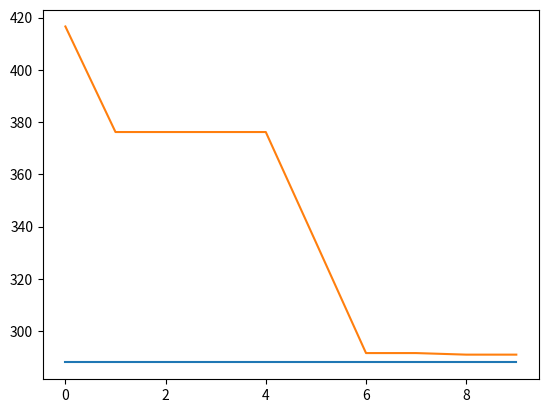
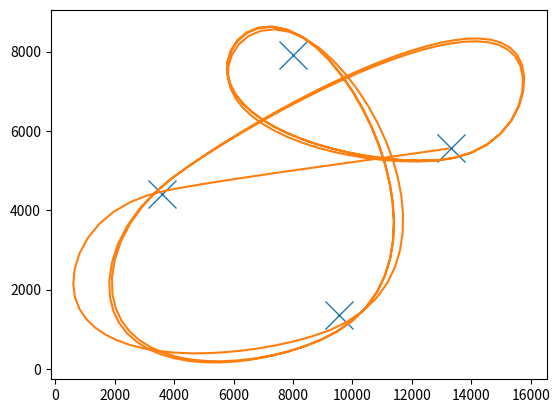

These charts were generated, in order, by the following Python code:
import numpy as np
import matplotlib.pyplot as plt

map = [[13326, 5568], [9532, 1370], [3610, 4421], [7994, 7900]]
map = [[13326, 5568], [3610, 4421], [9532, 1370], [7994, 7900]] # shuffled
tot_laps = 3

info_values = []


class State():
    def __init__(self):
        self.i_laps_done = 0
        

def get_dif_node(i, dif=0):
    i_new = (i + dif) % len(map)
    
    return map[i_new]

class InfoNow(object):
    def __init__(self, cox, coy, vx, vy, angle, i_node):
        self.co = np.array([cox, coy])
        self.v =  np.array([vx, vy])
        self.angle = angle
        self.i_node = i_node
        

def angle_from_co_s(co1, co2):
            dif = [b - a for a, b in zip(co1, co2)]
            angle = (np.arctan2(dif[1], dif[0]) * 180 / np.pi) % 360    # y, x!
            return angle


def angle_to_vec(angle):
    rad = angle * np.pi / 180
    return np.array([np.cos(rad), np.sin(rad)])


def vec_to_angle(vec):
    angle = (np.arctan2(vec[1], vec[0]) * 180 / np.pi) % 360  # y, x!
    return angle


def dif_angles(angle1, angle2):
    return (angle2 - angle1 + 180) % 360 - 180


def pred_next_step(info_now, output, map, state):
    # DO only for first one now
    
    def angle_to_vec(angle):
        rad = angle * np.pi / 180
        return np.array([np.cos(rad), np.sin(rad)])

    """
    prediction:
    """

    co_now = info_now.co
    v_vec_cur = info_now.v
    angle_current = info_now.angle
    co_target = output[0:2]
    thrust = output[2]

    angle_next = angle_from_co_s(co_now, co_target)
    #
    # print_error(angle_next)
    # print_error(angle_current)

    # next step:
    # 1 rotate:
    if angle_current == -1:
        angle_pred = angle_next
    else:
        dif = (angle_next - angle_current + 180) % 360 - 180
        angle_pred = angle_current + max(-18, min(+18, dif))

    # 2. acceleration
    facing_vector = angle_to_vec(angle_pred)
    if thrust == 'BOOST':
        thrust_vector = 650 * facing_vector
    else:
        thrust_vector = thrust * facing_vector


    v_vec_pred = v_vec_cur + thrust_vector

    # 3 movement
    co_pred = co_now + v_vec_pred

    # TODO incorporate collision

    # 4 friction
    v_vec_pred = 0.85 * v_vec_pred

    # 5. correcting modulo
    angle_pred = int(np.round(angle_pred % 360))
    co_pred = (np.round(co_pred)).astype(int)
    v_vec_pred = (v_vec_pred).astype(int)  # truncated

    co_node = get_dif_node(info_now.i_node)
    dist_map = np.linalg.norm(co_node - co_pred)
    if dist_map < 600:
        # check if finish reached
        if info_now.i_node == 0:
            state.i_laps_done += 1
            
        i_node = (info_now.i_node + 1) % len(map)

    else:
        i_node = info_now.i_node

    info_next = InfoNow(*co_pred, *v_vec_pred, angle_pred, i_node)
    return info_next

class Agent():
    def __init__(self, a = None, b = None, update_from=None):
        if a is None:
            self.a = np.random.normal()
        else:
            self.a = a
        if b is None:
            self.b = np.random.normal()
        else:
            self.b = b
            
        if update_from is None:
            self.kernel = np.random.normal(size=(1, 1))
            self.bias = np.random.normal(size=(1, 1))
        else:
            self.kernel = update_from.kernel + np.random.normal(size=(1, 1))
            self.bias = update_from.bias + np.random.normal(size=(1, 1))
        
    def next_move(self, info_now):
        # basic data:
        co_now = info_now.co
        co_node = get_dif_node(info_now.i_node)
        v_now = info_now.v
    
        # possible usefull data:
        dist_node = np.linalg.norm(co_node - co_now)
    
        # calculations
    
        co_target = get_dif_node(info_now.i_node)
    
        if dist_node < self.a:
            # slow down before point?
            thrust = 0
        else:
            thrust = 100

        dist_node_norm = (dist_node - 6000.)/3000.

        def sigmoid(x):
            return 1 / (1 + np.exp(-x))
        
        # print(dist_node_norm * self.a + self.b)
        # print(sigmoid(dist_node_norm * self.a + self.b))
        
        thrust = 100.*sigmoid(dist_node_norm * self.a + self.b)
        
        angle_node = angle_from_co_s(co_now, co_node)
        angle_v = vec_to_angle(v_now)
        
        d_angle_speed_node = dif_angles(angle_v, angle_node)
        
        info_values.append(d_angle_speed_node)

        d_angle_target = d_angle_speed_node*(1+self.kernel[0, 0]) + self.bias[0, 0]
        
        angle_target = angle_v + d_angle_target
        
        vec_target = 1000*angle_to_vec(angle_target)    # just make sure it is large enough
        co_target = co_now + vec_target
        # print(thrust)
    
        return [*co_target, thrust]
        

# def agent(info_now, settings = {'a': 0}):
#     # basic data:
#     co_now = info_now.co
#     co_node = get_dif_node(info_now.i_node)
#
#     # possible usefull data:
#     dist_node = np.linalg.norm(co_node - co_now)
#
#     # calculations
#
#     co_target = get_dif_node(info_now.i_node)
#
#     if dist_node < settings['x']:
#         # slow down before point?
#         thrust = 0
#     else:
#         thrust = 100
#
#     return [*co_target, thrust]

def optimal_output():
    """
    Originally you have the coordinates of ship, next node and one before, angle of ship and speed vector
    
    rewrite to:
        distance to node
        facing angle
        speed vector
        angle (ship, node, next)
        distance (node, next)
    """
    
def main():
    t_max = 500
    # co_start = pod_start[0:2]
    
    if 0:
        # evolution
        n_iters = 10
        n_agents = 10
        n_keep = 5
        
        agents = [Agent() for _ in range(n_agents)]
        
    else:
        n_iters = 10
        n_agents = 10
        n_keep = 5
        agents = [Agent(0, 1000) for _ in range(n_agents)]
    
    def foo(agent_i, with_plot = False):
        state = State()
        pod_start = [*map[0], 0, 0, -1, 1]  # v starts at 0, angle unknown
        
        info_now = InfoNow(*pod_start)

        co_list = []
        v_list = []
        angle_list = []
        
        t = 0
        while t < t_max and state.i_laps_done < 3:
            output = agent_i.next_move(info_now)
        
            info_now = pred_next_step(info_now, output, map, state)
        
            co_list.append(info_now.co)
            v_list.append(info_now.v)
            angle_list.append(info_now.angle)
        
            #
            # if info_now.co[0] < 0:
            #     co_target = co_start   # turn arround
        
            t += 1
    
        print('finished after: {}'.format(t))
        
        if with_plot:
        
            x_list, y_list = zip(*co_list)
        
            ax = plt.axes()
        
            for i in range(len(co_list)):
                ci = co_list[i]
            
                v_i = v_list[i]
                angle_i = angle_list[i]
                aim_i = 300 * angle_to_vec(angle_i)
            
                if 0:
                    ax.arrow(*ci, *v_i, head_width=100, head_length=100, fc='r', ec='r')
                    ax.arrow(*ci, *aim_i, head_width=100, head_length=100, fc='b', ec='b')
        
            map_x, map_y = zip(*map)
            plt.plot(map_x, map_y, 'x', markersize=20)
        
            plt.plot(x_list, y_list)
            plt.show()
        
        return t
        
    t_best = []
    t_aver = []
    
    for iter in range(n_iters):
        
        costs = []
        
        for agent_i in agents:
            t_i = foo(agent_i)
            costs.append(t_i)

        idx = np.argsort(costs)

        t_best.append(costs[idx[0]])

        agents_sorted = [agents[i] for i in idx]
        costs_sorted = [costs[i] for i in idx]
        
        best_agents = agents_sorted[:n_keep]
        best_costs = costs_sorted[:n_keep]
        
        t_aver.append(np.mean(best_costs))

        new_agents = []
        for i in range(n_agents - n_keep):
            i_random = np.random.randint(n_keep)
            good_agent = best_agents[i_random]
            agent_new_i = Agent(a=good_agent.a + np.random.normal(), b=good_agent.b + np.random.normal(), update_from=good_agent)
            new_agents.append(agent_new_i)
        
        agents = best_agents + new_agents
    
    """ some extra info """
    print('{} and {}'.format(np.mean(info_values), np.std(info_values)))
    
    plt.figure()
    plt.plot(t_best)
    plt.plot(t_aver)
    plt.figure()
    
    best_agent = agents_sorted[0]

    foo(best_agent, with_plot=True)
    
    
if __name__ == '__main__':
    main()